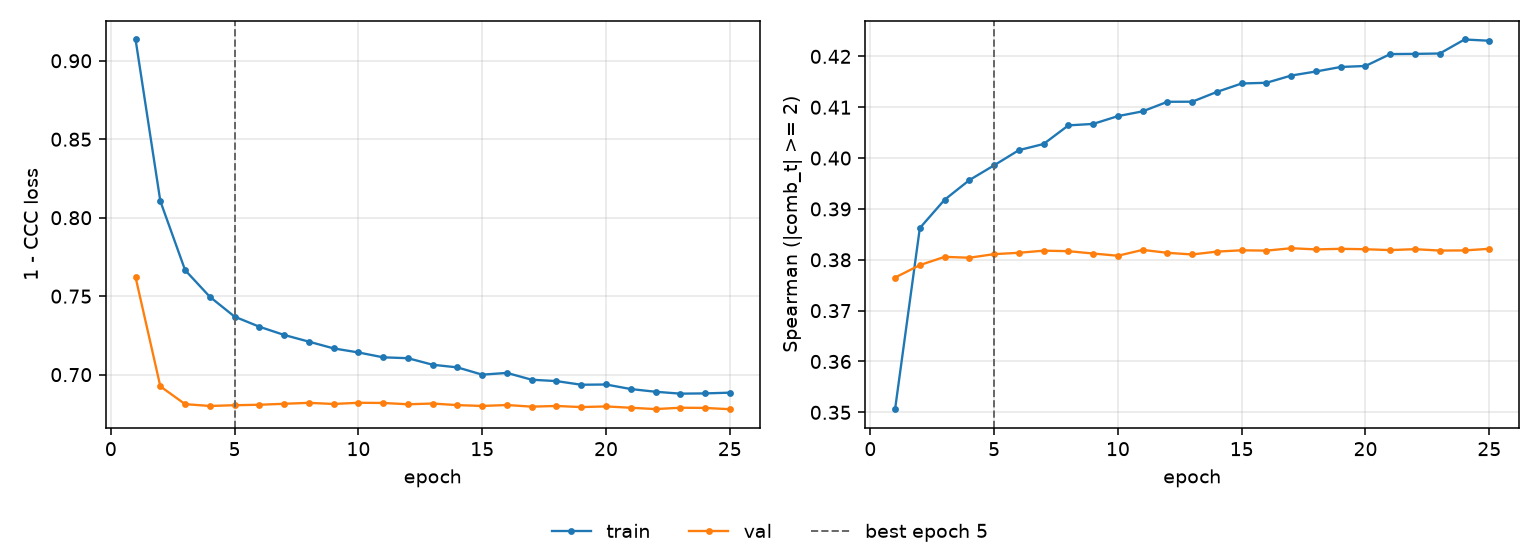

Source data for this figure (header and first rows):
epoch, tr_loss, vl_loss, tr_sp, vl_sp, is_best
1, 0.9136, 0.7621, 0.3506, 0.3765, False
2, 0.8106, 0.6925, 0.3862, 0.379, False
3, 0.7666, 0.6812, 0.3918, 0.3806, False
4, 0.7496, 0.68, 0.3957, 0.3804, False
5, 0.737, 0.6805, 0.3986, 0.3811, True
6, 0.7305, 0.6808, 0.4016, 0.3814, False
7, 0.7253, 0.6814, 0.4028, 0.3818, False
8, 0.721, 0.682, 0.4064, 0.3817, False
9, 0.7167, 0.6813, 0.4067, 0.3812, False
10, 0.7141, 0.6821, 0.4083, 0.3808, False
11, 0.711, 0.682, 0.4092, 0.3819, False
12, 0.7105, 0.6811, 0.4111, 0.3814, False
13, 0.7063, 0.6816, 0.4111, 0.381, False
14, 0.7046, 0.6806, 0.413, 0.3816, False
15, 0.7, 0.6801, 0.4147, 0.3819, False
16, 0.7011, 0.6806, 0.4148, 0.3818, False
17, 0.6968, 0.6796, 0.4162, 0.3823, False
18, 0.6959, 0.68, 0.417, 0.382, False
19, 0.6936, 0.6793, 0.4179, 0.3822, False
20, 0.6937, 0.6797, 0.4181, 0.3821, False
21, 0.6908, 0.6789, 0.4205, 0.3819, False
22, 0.6891, 0.6781, 0.4205, 0.3821, False
23, 0.6879, 0.6789, 0.4206, 0.3818, False
24, 0.688, 0.6788, 0.4233, 0.3818, False
25, 0.6885, 0.678, 0.4231, 0.3822, False
